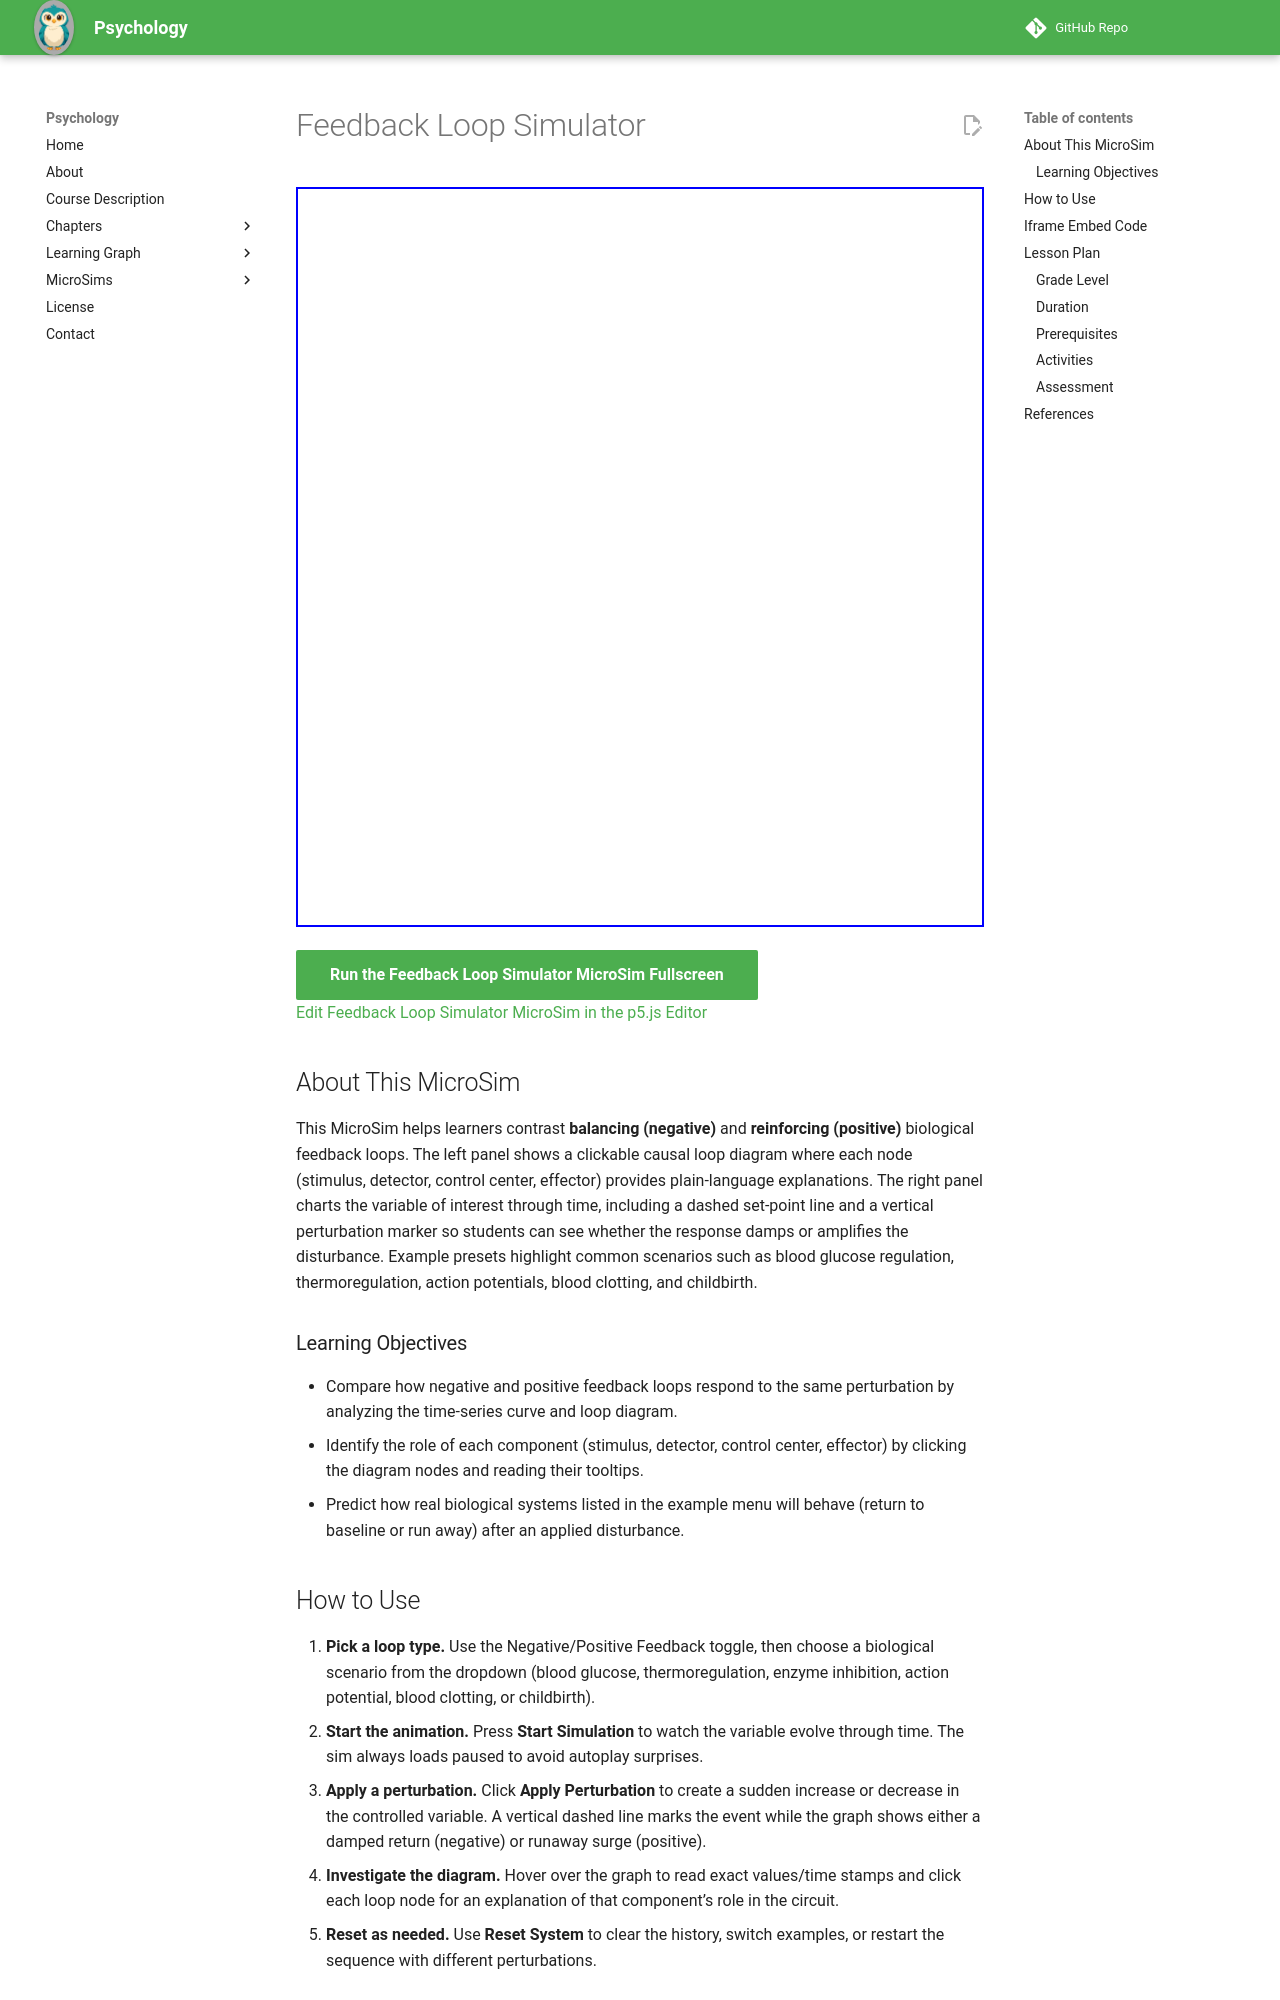

repository: dmccreary/psychology · page: sims/feedback-loop-simulator/index.html · generator: mkdocs

---
title: Feedback Loop Simulator
description: Compare negative and positive feedback loops with an interactive causal loop diagram and responsive time-series graph.
image: /sims/feedback-loop-simulator/feedback-loop-simulator.png
og:image: /sims/feedback-loop-simulator/feedback-loop-simulator.png
twitter:image: /sims/feedback-loop-simulator/feedback-loop-simulator.png
social:
   cards: false
quality_score: 90
---

# Feedback Loop Simulator

<iframe src="main.html" height="740px" width="100%" scrolling="no"></iframe>

[Run the Feedback Loop Simulator MicroSim Fullscreen](./main.html){ .md-button .md-button--primary }
<br/>
[Edit Feedback Loop Simulator MicroSim in the p5.js Editor](https://editor.p5js.org/dmccreary/sketches/8OwhO6j0e)

## About This MicroSim

This MicroSim helps learners contrast **balancing (negative)** and **reinforcing (positive)** biological feedback loops. The left panel shows a clickable causal loop diagram where each node (stimulus, detector, control center, effector) provides plain-language explanations. The right panel charts the variable of interest through time, including a dashed set-point line and a vertical perturbation marker so students can see whether the response damps or amplifies the disturbance. Example presets highlight common scenarios such as blood glucose regulation, thermoregulation, action potentials, blood clotting, and childbirth.

### Learning Objectives

- Compare how negative and positive feedback loops respond to the same perturbation by analyzing the time-series curve and loop diagram.
- Identify the role of each component (stimulus, detector, control center, effector) by clicking the diagram nodes and reading their tooltips.
- Predict how real biological systems listed in the example menu will behave (return to baseline or run away) after an applied disturbance.

## How to Use

1. **Pick a loop type.** Use the Negative/Positive Feedback toggle, then choose a biological scenario from the dropdown (blood glucose, thermoregulation, enzyme inhibition, action potential, blood clotting, or childbirth).
2. **Start the animation.** Press **Start Simulation** to watch the variable evolve through time. The sim always loads paused to avoid autoplay surprises.
3. **Apply a perturbation.** Click **Apply Perturbation** to create a sudden increase or decrease in the controlled variable. A vertical dashed line marks the event while the graph shows either a damped return (negative) or runaway surge (positive).
4. **Investigate the diagram.** Hover over the graph to read exact values/time stamps and click each loop node for an explanation of that component’s role in the circuit.
5. **Reset as needed.** Use **Reset System** to clear the history, switch examples, or restart the sequence with different perturbations.
